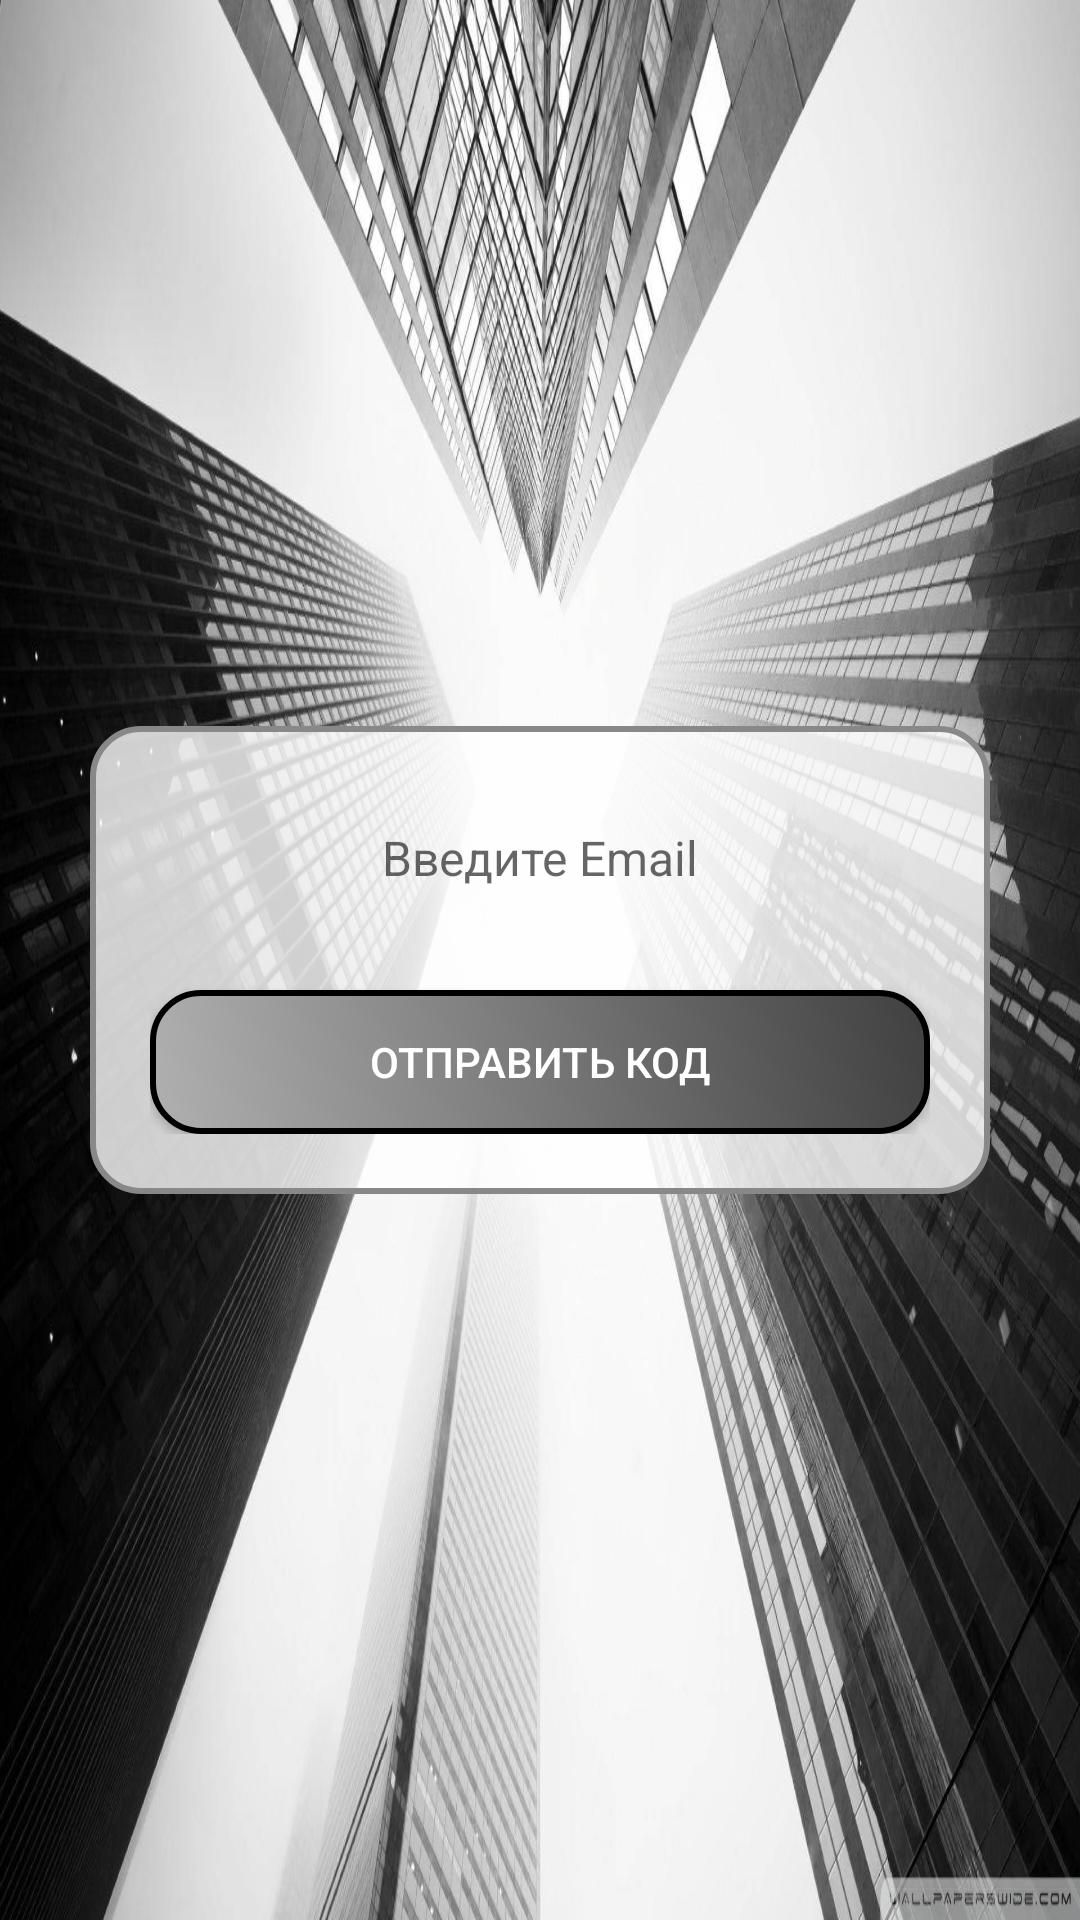

Layout XML and referenced resources for this Android screen:
<!-- AndroidManifest.xml: application theme Theme.AppCompat.Light -->
<!-- res/layout/activity_register.xml -->
<?xml version="1.0" encoding="utf-8"?>
<RelativeLayout xmlns:android="http://schemas.android.com/apk/res/android"
    android:layout_width="match_parent"
    android:layout_height="match_parent"
    android:background="@drawable/image">

    <LinearLayout
        android:layout_width="300dp"
        android:layout_height="wrap_content"
        android:layout_centerInParent="true"
        android:background="@drawable/rounded_container"
        android:orientation="vertical"
        android:padding="20dp"
        android:elevation="4dp"
        android:gravity="center"
        android:layout_margin="20dp">

        
        <EditText
            android:id="@+id/emailInput"
            android:layout_width="match_parent"
            android:layout_height="wrap_content"
            android:hint="Введите Email"
            android:inputType="textEmailAddress"
            android:minHeight="48dp"
            android:padding="10dp"
            android:textColor="#000000"
            android:textSize="16sp"
            android:background="@drawable/rounded_edittext"
            android:gravity="center"/>

        
        <Button
            android:id="@+id/sendCodeButton"
            android:layout_width="match_parent"
            android:layout_height="wrap_content"
            android:layout_marginTop="20dp"
            android:text="Отправить код"
            style="@style/CustomButtonStyle" />
    </LinearLayout>

</RelativeLayout>
<!-- resources referenced by this layout -->
<resources>
  <!-- drawable image: jpg bitmap (drawable, 235896 bytes) -->
  <!-- drawable rounded_container (drawable) -->
  <?xml version="1.0" encoding="utf-8"?>
  <shape xmlns:android="http://schemas.android.com/apk/res/android">
      <solid android:color="#CCFFFFFF"/>
      <corners android:radius="16dp"/>
      <stroke android:width="2dp" android:color="#888888"/>
  </shape>
  <style name="CustomButtonStyle">
          <item name="android:background">@drawable/button_gradient</item> 
          <item name="android:textColor">#FFFFFF</item> 
          <item name="android:focusable">false</item> 
          <item name="android:clickable">true</item> 
      </style>
  <!-- drawable button_gradient (drawable) -->
  <shape xmlns:android="http://schemas.android.com/apk/res/android">
      <gradient
          android:startColor="#B0B0B0"
      android:endColor="#404040"
      android:angle="45"/>
      <corners android:radius="16dp"/>
      <stroke
          android:color="#000000"
      android:width="2dp"/>
  </shape>
</resources>
